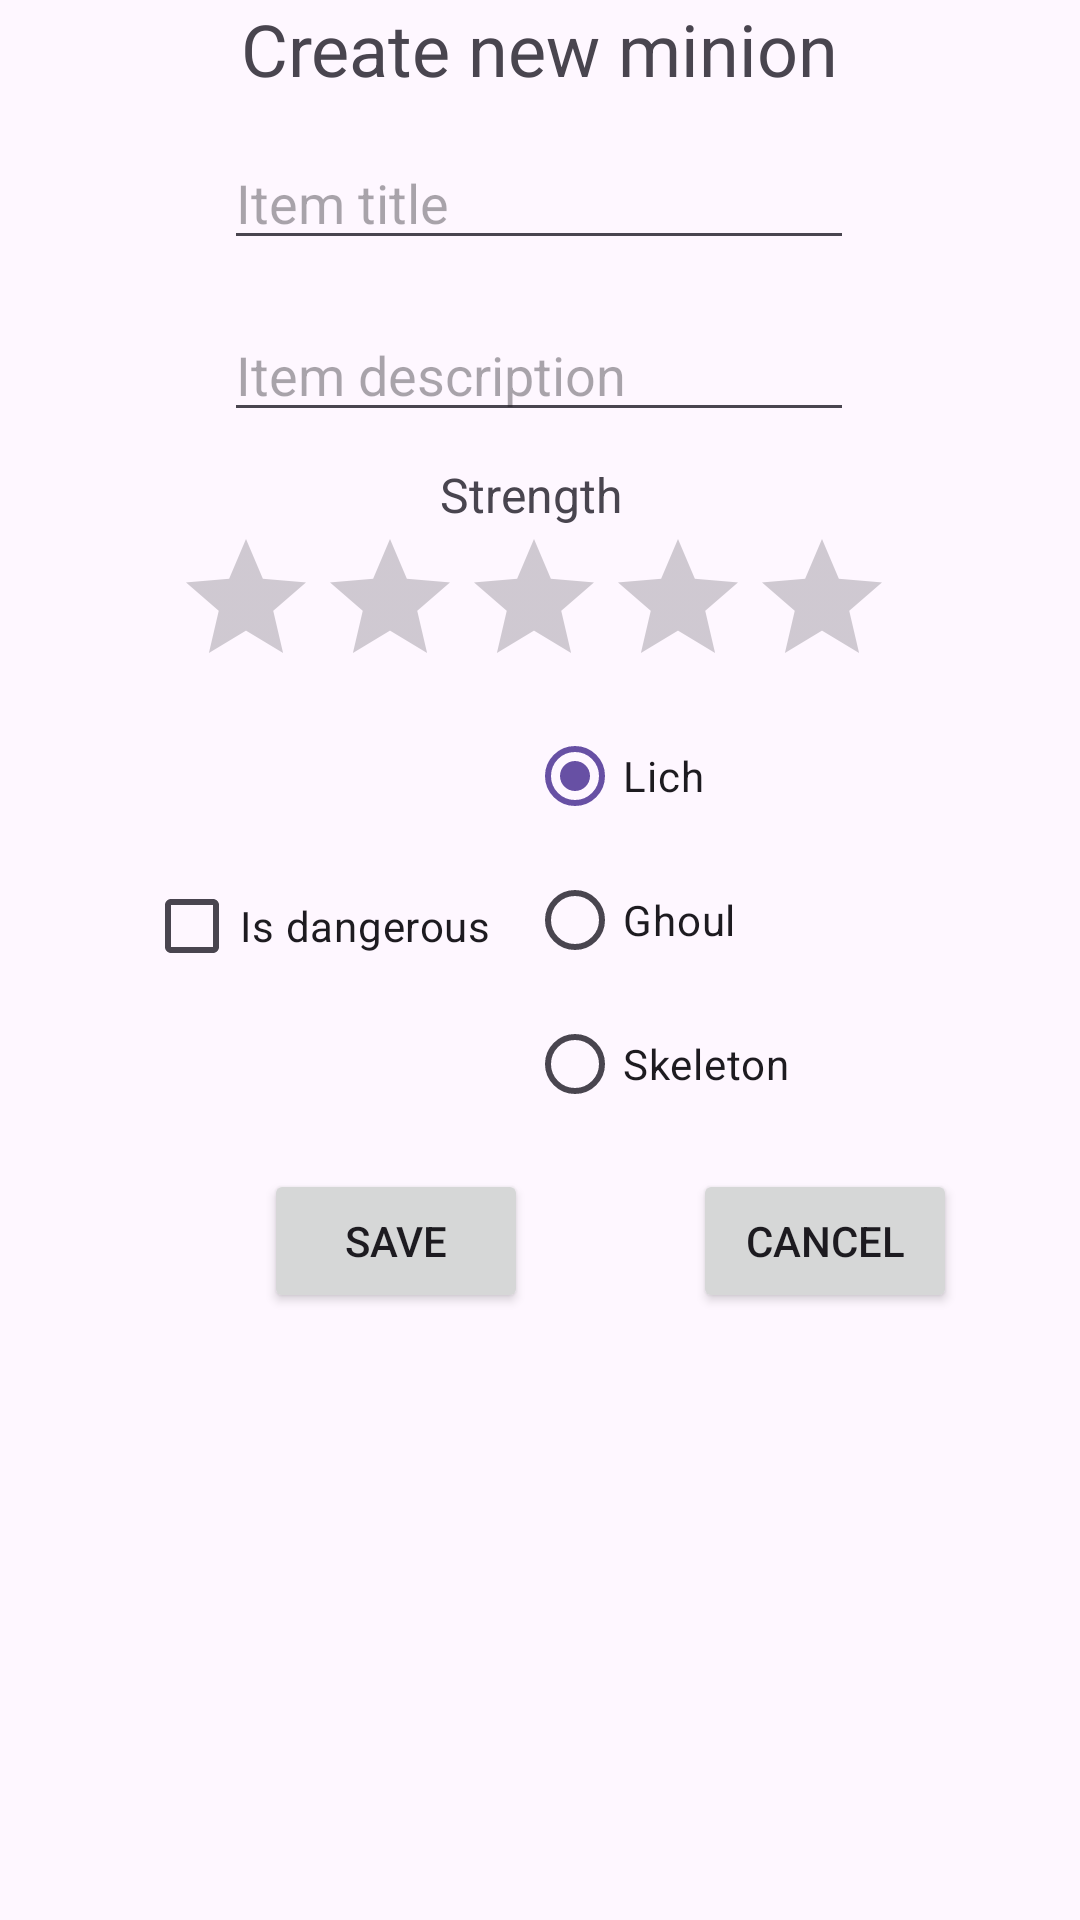

Here is an Android app screen rendered from its layout file. Give the layout XML and the strings, colors and styles it references.
<!-- AndroidManifest.xml: application theme Theme.Lab06 -->
<!-- res/layout/fragment_add_data.xml -->
<?xml version="1.0" encoding="utf-8"?>
<androidx.constraintlayout.widget.ConstraintLayout xmlns:android="http://schemas.android.com/apk/res/android"
    xmlns:app="http://schemas.android.com/apk/res-auto"
    xmlns:tools="http://schemas.android.com/tools"
    android:id="@+id/frameLayout4"
    android:layout_width="match_parent"
    android:layout_height="match_parent"
    tools:context=".AddDataFragment">

    <TextView
        android:id="@+id/add_title"
        android:layout_width="wrap_content"
        android:layout_height="wrap_content"
        android:text="@string/CreateTitle"
        android:textSize="24sp"
        app:layout_constraintEnd_toEndOf="parent"
        app:layout_constraintStart_toStartOf="parent"
        app:layout_constraintTop_toTopOf="parent" />

    <EditText
        android:id="@+id/add_name"
        android:layout_width="wrap_content"
        android:layout_height="wrap_content"
        android:layout_marginStart="100dp"
        android:layout_marginTop="13dp"
        android:layout_marginEnd="101dp"
        android:ems="10"
        android:hint="@string/itemTitle"
        android:inputType="text"
        app:layout_constraintEnd_toEndOf="parent"
        app:layout_constraintStart_toStartOf="parent"
        app:layout_constraintTop_toBottomOf="@+id/add_title" />

    <EditText
        android:id="@+id/add_spec"
        android:layout_width="wrap_content"
        android:layout_height="wrap_content"
        android:layout_marginStart="100dp"
        android:layout_marginTop="16dp"
        android:layout_marginEnd="101dp"
        android:ems="10"
        android:hint="@string/itemDescription"
        android:inputType="text"
        app:layout_constraintEnd_toEndOf="parent"
        app:layout_constraintStart_toStartOf="parent"
        app:layout_constraintTop_toBottomOf="@+id/add_name" />

    <TextView
        android:id="@+id/add_strength_txt"
        android:layout_width="wrap_content"
        android:layout_height="wrap_content"
        android:layout_marginStart="176dp"
        android:layout_marginTop="10dp"
        android:layout_marginEnd="182dp"
        android:text="@string/str"
        android:textSize="16sp"
        app:layout_constraintEnd_toEndOf="parent"
        app:layout_constraintStart_toStartOf="parent"
        app:layout_constraintTop_toBottomOf="@+id/add_spec" />

    <RatingBar
        android:id="@+id/add_strength_bar"
        android:layout_width="239dp"
        android:layout_height="49dp"
        android:layout_marginStart="83dp"
        android:layout_marginEnd="88dp"
        android:max="5"
        app:layout_constraintEnd_toEndOf="parent"
        app:layout_constraintStart_toStartOf="parent"
        app:layout_constraintTop_toBottomOf="@+id/add_strength_txt" />

    <CheckBox
        android:id="@+id/add_danger"
        android:layout_width="wrap_content"
        android:layout_height="wrap_content"
        android:layout_marginStart="48dp"
        android:layout_marginTop="60dp"
        android:text="@string/danger"
        app:layout_constraintStart_toStartOf="parent"
        app:layout_constraintTop_toBottomOf="@+id/add_strength_bar" />

    <RadioGroup
        android:id="@+id/radioAdd"
        android:layout_width="220dp"
        android:layout_height="145dp"
        android:layout_marginStart="12dp"
        android:layout_marginTop="10dp"
        android:checkedButton="@id/add_type_lich"
        app:layout_constraintStart_toEndOf="@+id/add_danger"
        app:layout_constraintTop_toBottomOf="@+id/add_strength_bar">

        <RadioButton
            android:id="@+id/add_type_lich"
            android:layout_width="match_parent"
            android:layout_height="wrap_content"
            android:text="@string/Lich" />

        <RadioButton
            android:id="@+id/add_type_ghoul"
            android:layout_width="match_parent"
            android:layout_height="wrap_content"
            android:text="@string/Ghoul" />

        <RadioButton
            android:id="@+id/add_type_skeleton"
            android:layout_width="match_parent"
            android:layout_height="wrap_content"
            android:text="@string/Skeleton" />
    </RadioGroup>

    <Button
        android:id="@+id/add_save_button"
        android:layout_width="wrap_content"
        android:layout_height="wrap_content"
        android:layout_marginStart="88dp"
        android:layout_marginTop="10dp"
        android:text="@string/save"
        app:layout_constraintStart_toStartOf="parent"
        app:layout_constraintTop_toBottomOf="@+id/radioAdd" />

    <Button
        android:id="@+id/add_cancel_button"
        android:layout_width="wrap_content"
        android:layout_height="wrap_content"
        android:layout_marginStart="55dp"
        android:layout_marginTop="10dp"
        android:text="@string/cancel"
        app:layout_constraintStart_toEndOf="@+id/add_save_button"
        app:layout_constraintTop_toBottomOf="@+id/radioAdd" />

</androidx.constraintlayout.widget.ConstraintLayout>
<!-- resources referenced by this layout -->
<resources>
  <string name="CreateTitle">Create new minion</string>
  <string name="Ghoul">Ghoul</string>
  <string name="Lich">Lich</string>
  <string name="Skeleton">Skeleton</string>
  <string name="cancel">Cancel</string>
  <string name="danger">Is dangerous</string>
  <string name="itemDescription">Item description</string>
  <string name="itemTitle">Item title</string>
  <string name="save">Save</string>
  <string name="str">Strength</string>
  <style name="Theme.Lab06" parent="Base.Theme.Lab04" />
  <style name="Base.Theme.Lab04" parent="Theme.Material3.DayNight.NoActionBar">
          
          
      </style>
</resources>
